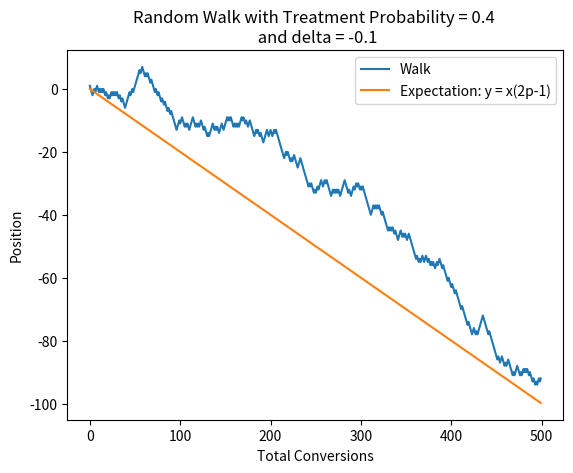

Here is the Python script that generated this plot: (Note: this script raises an exception after producing the figure.)
import matplotlib.pyplot as plt
import numpy as np

np.random.seed(4583)

# parameters
p = 0.4
delta = -0.1
N = 500
p_success = p * (1 - delta) / (1 - p * delta)


# walk
steps = 2 * (np.random.uniform(0, 1, N) <= p_success).astype(int) - 1
walk_path = np.cumsum(steps)
X = np.array(list(range(N)))
expectation = X * (2 * p - 1)

# plot
f = plt.figure(dpi=100)
plt.plot(X, walk_path, label="Walk")
plt.plot(X, expectation, label="Expectation: y = x(2p-1)")
plt.title(f"Random Walk with Treatment Probability = {p} \n and delta = {delta}")
plt.legend()
plt.xlabel("Total Conversions")
plt.ylabel("Position")
f.savefig(f"images/p_{p}_delta_{delta}_random_walk.png")
